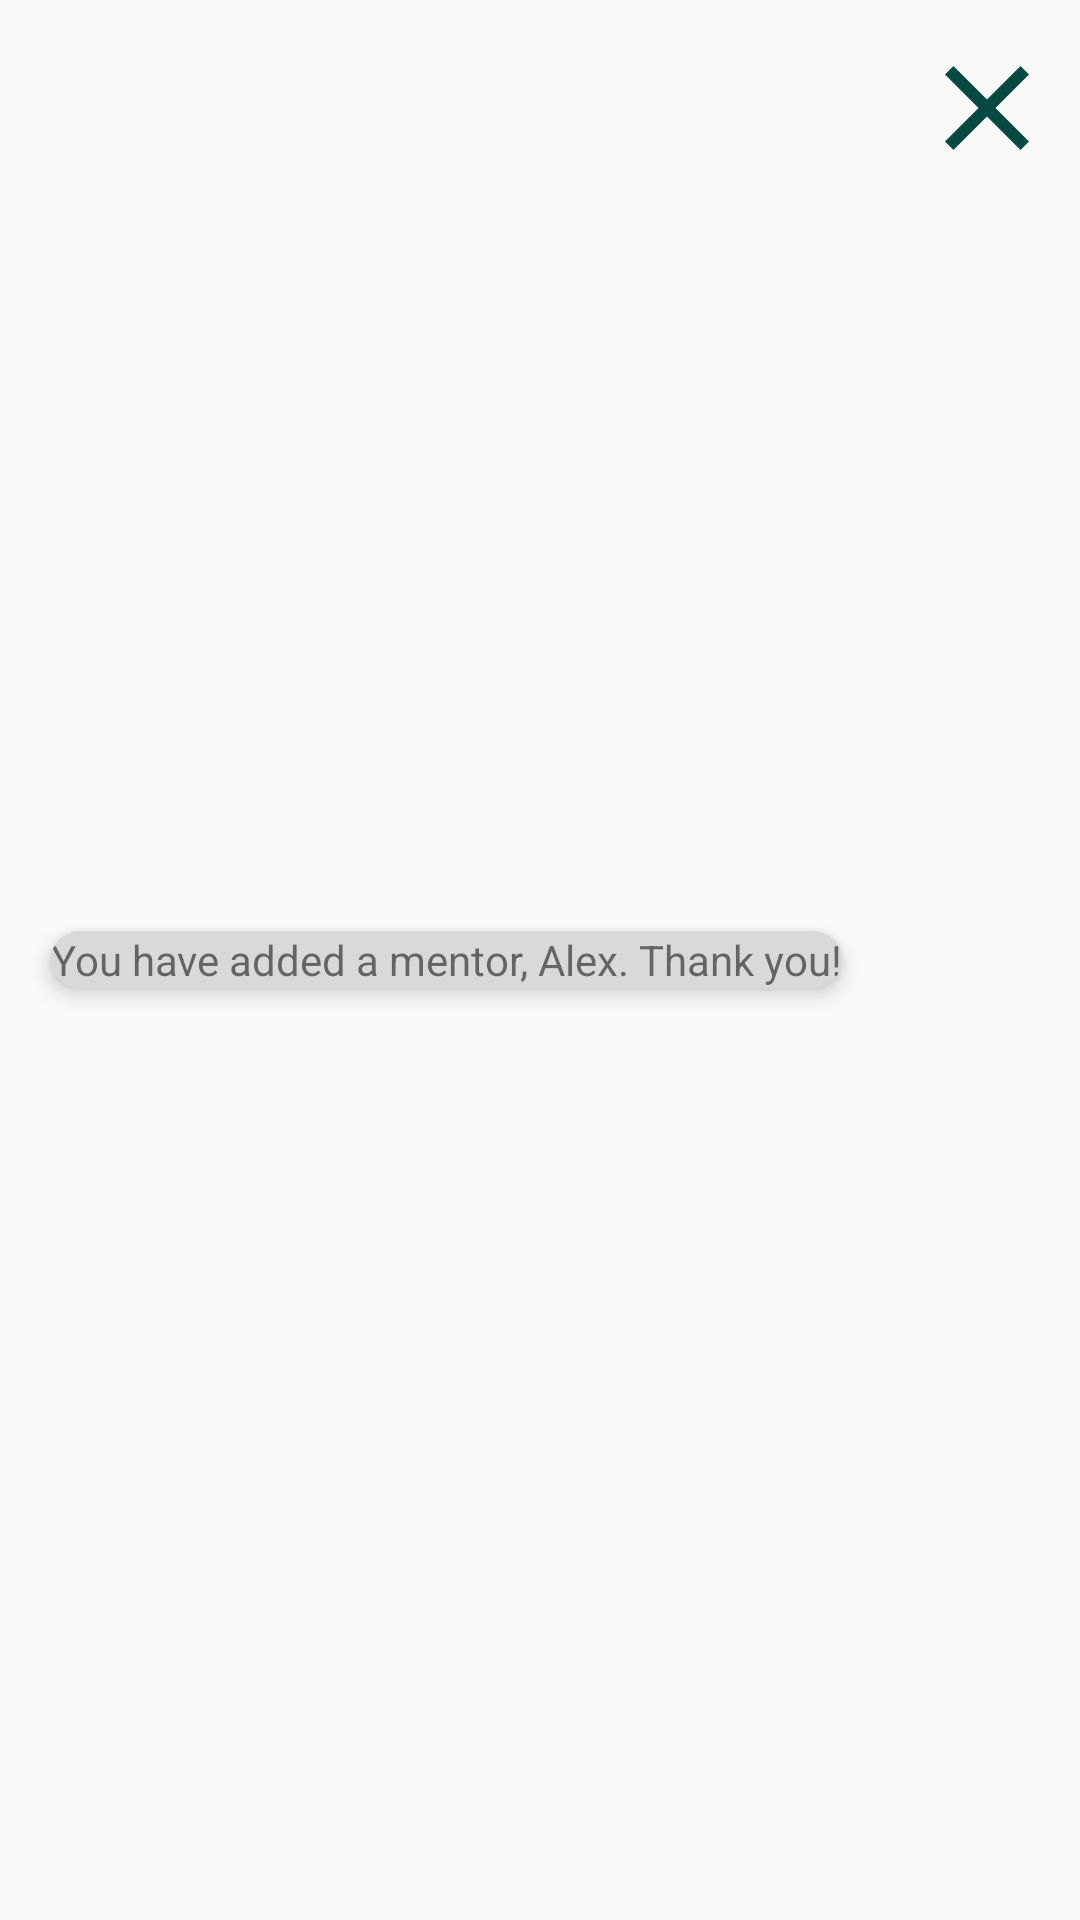

Layout XML and referenced resources for this Android screen:
<!-- AndroidManifest.xml: application theme Theme.MyApplication1 -->
<!-- res/layout/notificationrow.xml -->
<?xml version="1.0" encoding="utf-8"?>
<LinearLayout xmlns:android="http://schemas.android.com/apk/res/android"
    android:layout_width="wrap_content"
    xmlns:app="http://schemas.android.com/apk/res-auto"
    xmlns:tools="http://schemas.android.com/tools"
    android:orientation="horizontal"
    android:layout_height="wrap_content">




    <androidx.cardview.widget.CardView
        android:id="@+id/cardView1"
        android:layout_width="wrap_content"
        android:layout_height="wrap_content"
        android:layout_margin="8dp"
        app:cardBackgroundColor="#d9d9d9"
        app:cardCornerRadius="16dp"

        app:cardElevation="4dp"
        app:cardUseCompatPadding="true"
        tools:layout_editor_absoluteX="28dp"
        tools:layout_editor_absoluteY="306dp"
        android:layout_gravity="center"
        >

        <TextView
            android:id="@+id/textView33"
            android:layout_width="wrap_content"
            android:layout_height="wrap_content"
            android:text="You have added a mentor, Alex. Thank you!" />

    </androidx.cardview.widget.CardView>

    <RelativeLayout
        android:layout_width="match_parent"
        android:layout_height="match_parent">


        <ImageButton
            android:id="@+id/clearnotification"
            android:layout_width="40dp"
            android:layout_height="40dp"
            android:layout_marginStart="16dp"
            android:layout_marginTop="16dp"
            android:layout_marginEnd="16dp"
            android:layout_marginBottom="16dp"
            android:background="@android:color/transparent"
            android:src="@drawable/crossbutton" />
    </RelativeLayout>



</LinearLayout>
<!-- resources referenced by this layout -->
<resources>
  <!-- drawable crossbutton (drawable) -->
  <vector xmlns:android="http://schemas.android.com/apk/res/android"
      android:width="48dp"
      android:height="48dp"
      android:viewportWidth="24"
      android:viewportHeight="24">
      <path
          android:fillColor="#054942"
          android:pathData="M19,6.41L17.59,5 12,10.59 6.41,5 5,6.41 10.59,12 5,17.59 6.41,19 12,13.41 17.59,19 19,17.59 13.41,12z"/>
  </vector>
  <style name="Theme.MyApplication1" parent="Base.Theme.MyApplication1" />
  <style name="Base.Theme.MyApplication1" parent="Theme.AppCompat.DayNight.NoActionBar">
          
          
          <item name="android:windowFullscreen">true</item>
      </style>
</resources>
